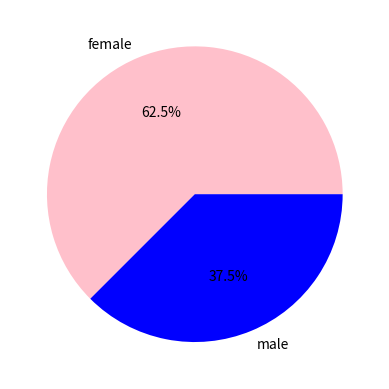

Generate this figure with matplotlib:
import matplotlib.pyplot as plt
genders = ["f","m","m","m","f","f","f","f"]
gender={"female":0,"male":0}
for g in genders:
    if g == "f":
        gender["female"]+=1
    elif g == "m":
        gender["male"]+=1
        
labels = gender.keys()
sizes = gender.values()

plt.pie(sizes,labels=labels,colors=["pink","blue"],autopct="%1.1f%%")
plt.show()